Photos from the image-classification dataset "dataset_split" in the GitHub repository andrijanac/bags-brand-cnn. Its 3 classes are: Jacquemus, Longchamp, themoire.

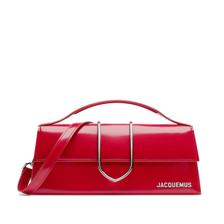
Label: Jacquemus

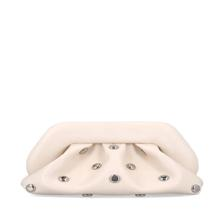
Label: themoire

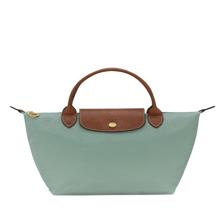
Label: Longchamp

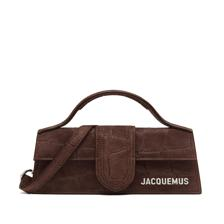
Label: Jacquemus

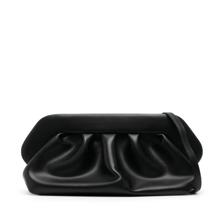
Label: themoire

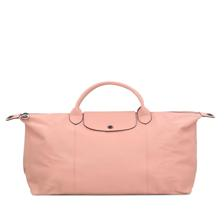
Label: Longchamp
